The GitHub repository daai25/RestarauntRecommenderFoodClassifier contains a labelled image folder "dataset" with 2 categories: food, non food. Examples follow, each with its label.

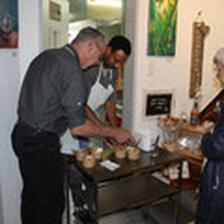
Label: non food

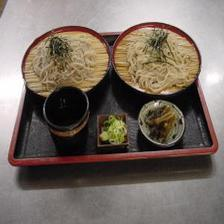
Label: food

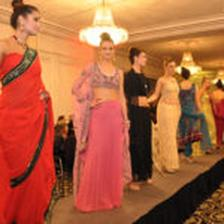
Label: non food

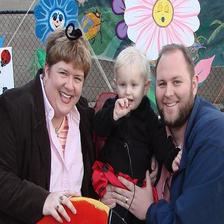
Label: non food

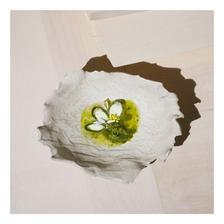
Label: food

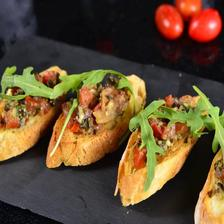
Label: food
